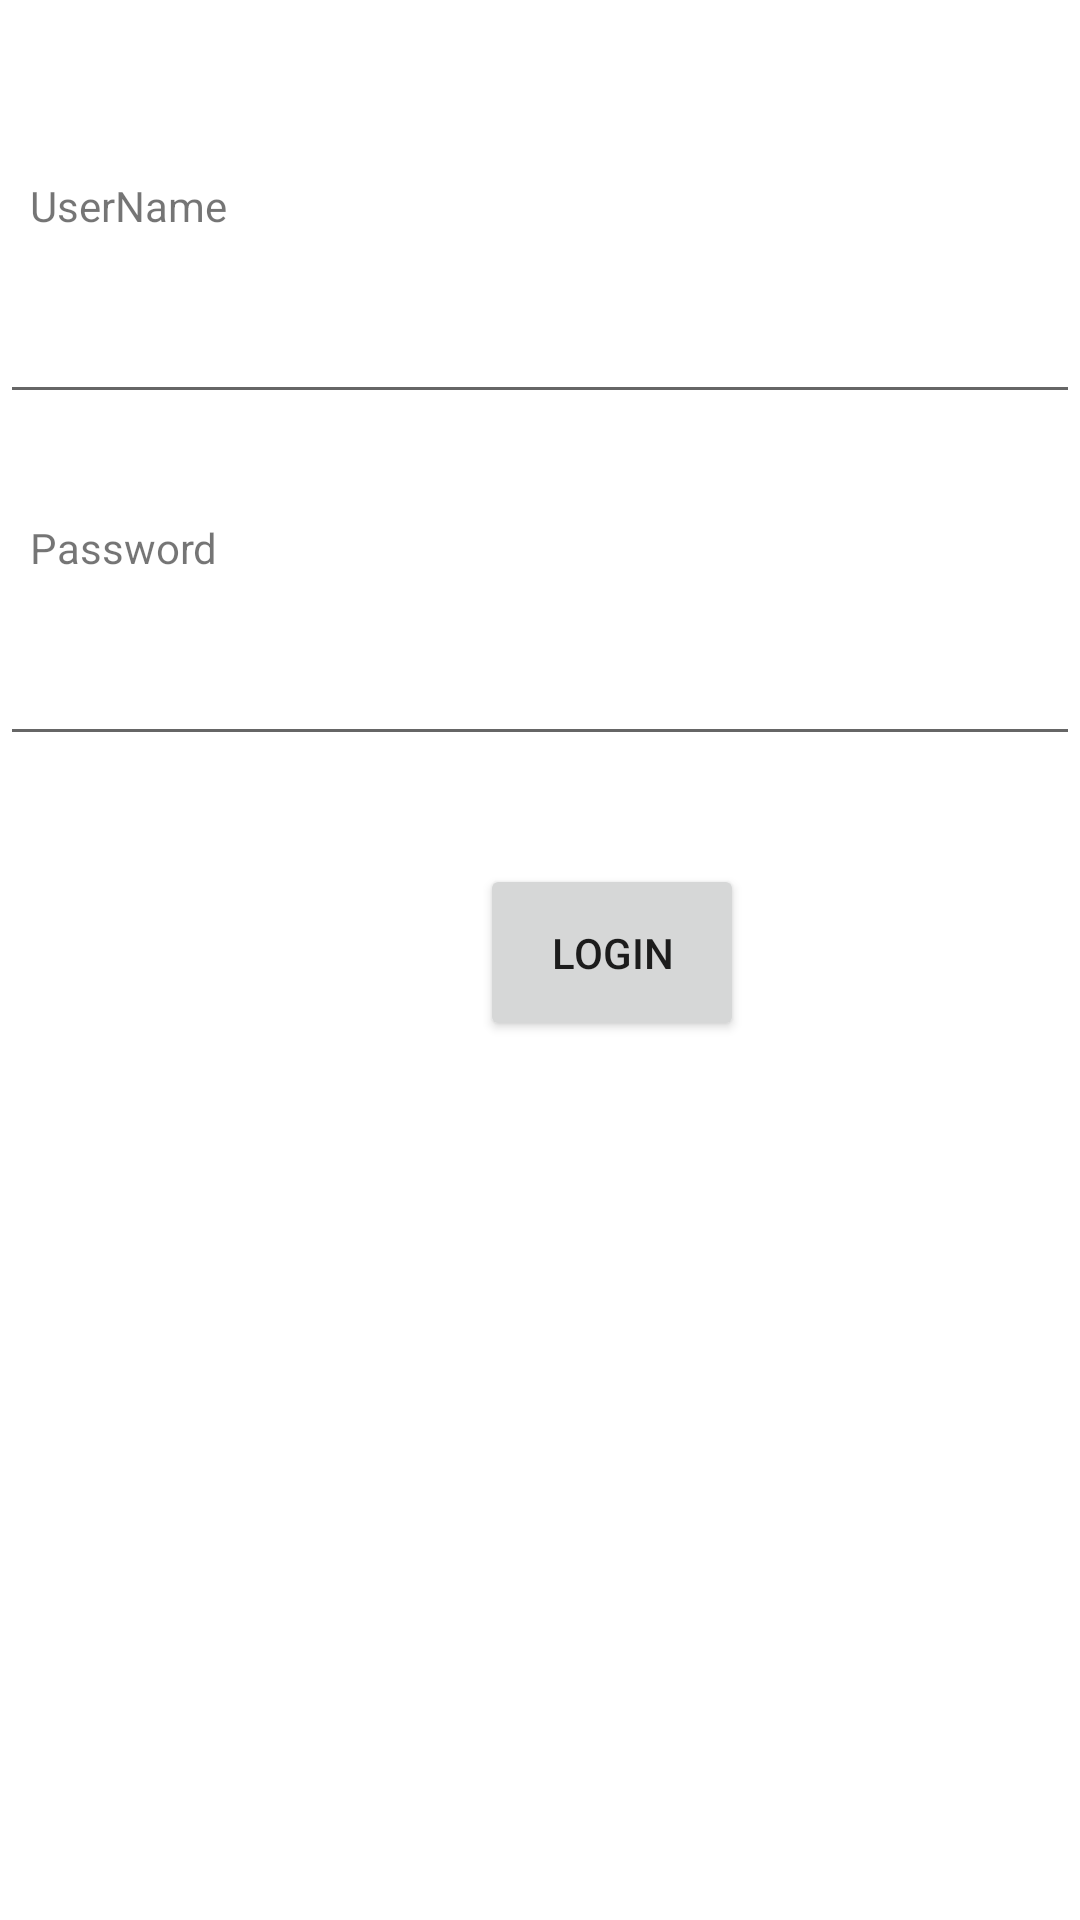

Here is an Android app screen rendered from its layout file. Give the layout XML and the strings, colors and styles it references.
<!-- AndroidManifest.xml: application theme Theme.LogowanieLab4 -->
<!-- res/layout/activity_main.xml -->
<?xml version="1.0" encoding="utf-8"?>
<androidx.constraintlayout.widget.ConstraintLayout xmlns:android="http://schemas.android.com/apk/res/android"
    xmlns:app="http://schemas.android.com/apk/res-auto"
    xmlns:tools="http://schemas.android.com/tools"
    android:layout_width="match_parent"
    android:layout_height="match_parent"
    tools:context=".MainActivity">

    <TextView
        android:id="@+id/totalcount"
        android:layout_width="wrap_content"
        android:layout_height="wrap_content"
        android:layout_margin="10dp"
        android:layout_marginStart="160dp"
        android:layout_marginBottom="8dp"
        android:text="UserName"
        app:layout_constraintBottom_toTopOf="@+id/uname"
        app:layout_constraintStart_toStartOf="parent" />

    <EditText
        android:id="@+id/uname"
        android:layout_width="fill_parent"
        android:layout_height="50dp"
        app:layout_constraintBottom_toBottomOf="parent"
        app:layout_constraintEnd_toEndOf="parent"
        app:layout_constraintHorizontal_bias="0.0"
        app:layout_constraintStart_toStartOf="parent"
        app:layout_constraintTop_toTopOf="parent"
        app:layout_constraintVertical_bias="0.149"
        tools:ignore="SpeakableTextPresentCheck" />

    <TextView
        android:id="@+id/psw"
        android:layout_width="wrap_content"
        android:layout_height="wrap_content"
        android:layout_margin="10dp"
        android:layout_marginBottom="28dp"
        android:text="Password"
        app:layout_constraintBottom_toTopOf="@+id/password"
        app:layout_constraintStart_toStartOf="parent" />

    <EditText
        android:id="@+id/password"
        android:layout_width="fill_parent"
        android:layout_height="50dp"
        android:layout_marginTop="64dp"
        app:layout_constraintBottom_toBottomOf="parent"
        app:layout_constraintEnd_toEndOf="parent"
        app:layout_constraintHorizontal_bias="0.0"
        app:layout_constraintStart_toStartOf="parent"
        app:layout_constraintTop_toBottomOf="@+id/uname"
        app:layout_constraintVertical_bias="0.0"
        tools:ignore="SpeakableTextPresentCheck" />

    <Button
        android:id="@+id/login"
        android:layout_width="wrap_content"
        android:layout_height="wrap_content"
        android:layout_marginStart="160dp"
        android:layout_marginTop="36dp"
        android:padding="20dp"
        android:text="Login"
        app:layout_constraintStart_toStartOf="parent"
        app:layout_constraintTop_toBottomOf="@+id/password" />
</androidx.constraintlayout.widget.ConstraintLayout>
<!-- resources referenced by this layout -->
<resources>
  <style name="Theme.LogowanieLab4" parent="Theme.MaterialComponents.DayNight.DarkActionBar">
          
          <item name="colorPrimary">@color/purple_500</item>
          <item name="colorPrimaryVariant">@color/purple_700</item>
          <item name="colorOnPrimary">@color/white</item>
          
          <item name="colorSecondary">@color/teal_200</item>
          <item name="colorSecondaryVariant">@color/teal_700</item>
          <item name="colorOnSecondary">@color/black</item>
          
          <item name="android:statusBarColor" tools:targetApi="l">?attr/colorPrimaryVariant</item>
          
      </style>
  <!-- not gathered from this repository: default colours our renderer supplied (Android Studio template values) -->
  <color name="purple_500">#FF6200EE</color>
  <color name="purple_700">#FF3700B3</color>
  <color name="teal_200">#FF03DAC5</color>
  <color name="teal_700">#FF018786</color>
  <color name="black">#FF000000</color>
  <color name="white">#FFFFFFFF</color>
</resources>
